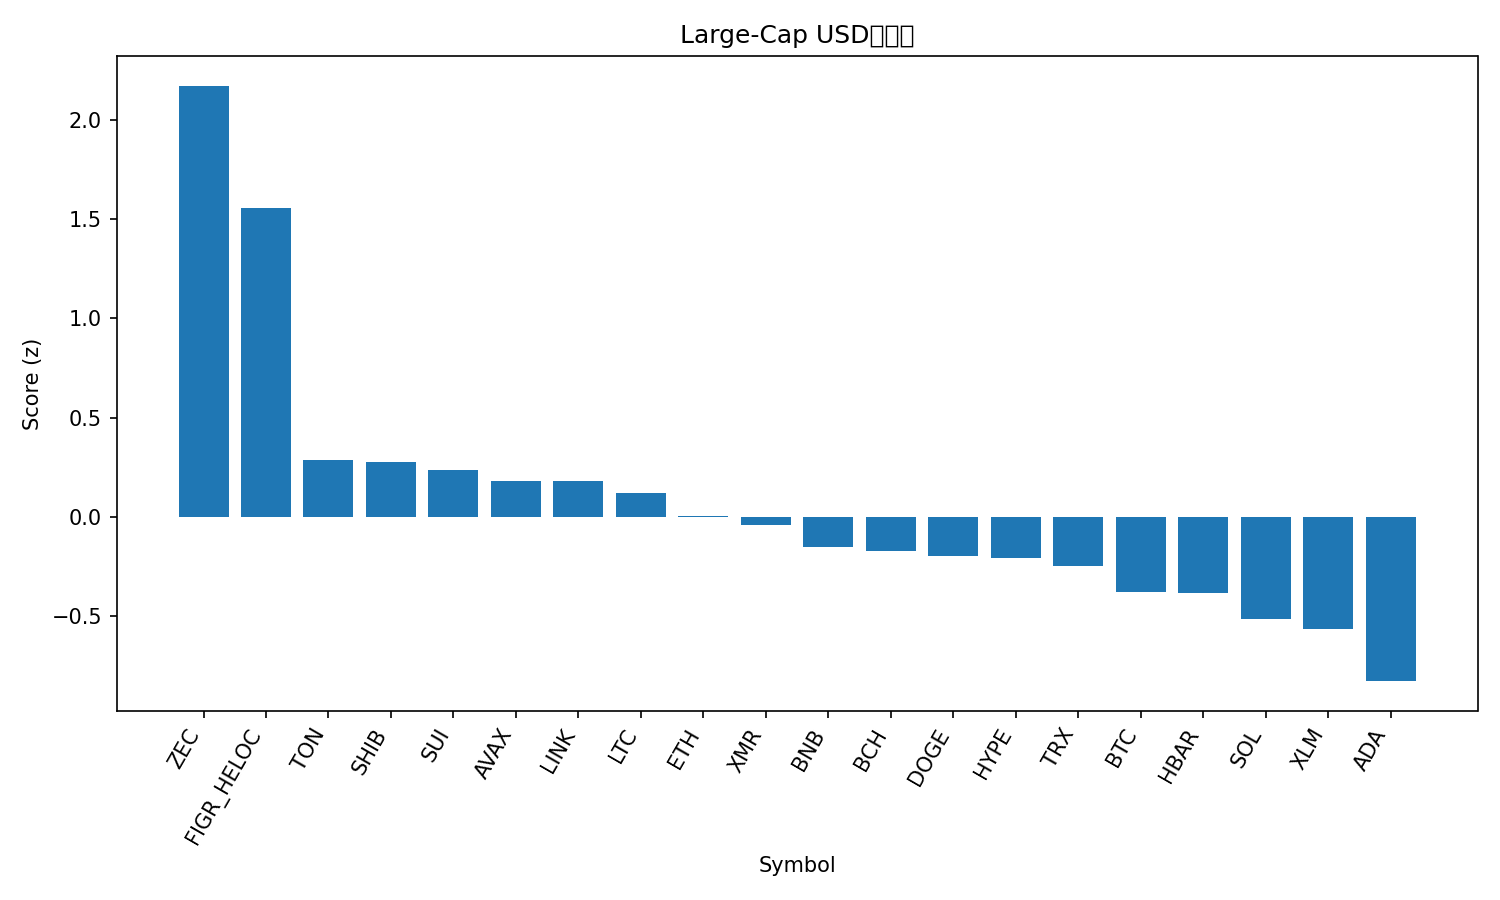

The file beside this chart, header and first rows:
rank, name, symbol, price, pct_1h, pct_24h, pct_7d, pct_1h_vs_btc, pct_24h_vs_btc, pct_7d_vs_btc, market_cap_rank, market_cap, volume_usd, score
1, Zcash, ZEC, 419.1, 0.1576, 10.19, 53.31, 0.2125, 9.324, 54.32, 32, 6863817826, 1278013889, 2.171
2, Figure Heloc, FIGR_HELOC, 1.05, 0.3631, 1.493, 111.6, 0.418, 0.6298, 112.6, 13, 14059879701, 91602788, 1.556
3, Toncoin, TON, 2.32, 0.1086, 2.279, 7.493, 0.1635, 1.416, 8.508, 35, 5842723044, 183271992, 0.2867
4, Shiba Inu, SHIB, 1.017e-05, 0.126, 2.29, 0.249, 0.1809, 1.427, 1.264, 34, 5994239568, 110607836, 0.276
5, Sui, SUI, 2.38, 0.1544, 1.92, -5.465, 0.2093, 1.057, -4.45, 25, 8755548683, 567798631, 0.2377
6, Avalanche, AVAX, 18.6, 0.01835, 3.445, -4.579, 0.07325, 2.582, -3.564, 28, 7937841224, 297113055, 0.1833
7, Chainlink, LINK, 17.18, 0.1852, 1.134, -4.568, 0.2401, 0.2714, -3.553, 16, 11962961075, 456650218, 0.1788
8, Litecoin, LTC, 99.38, -0.1271, 4.729, 3.368, -0.07219, 3.866, 4.383, 30, 7599386007, 639689510, 0.1187
9, Ethereum, ETH, 3876, 0.1302, 0.5322, -1.452, 0.1851, -0.3307, -0.4373, 2, 467865056063, 16077079209, 0.006805
10, Monero, XMR, 340.6, -0.1241, 3.891, 1.697, -0.06919, 3.028, 2.711, 33, 6267074947, 150585238, -0.03819
11, BNB, BNB, 1094, 0.03391, 1.217, -1.585, 0.08881, 0.3539, -0.5705, 4, 150610245554, 1231122205, -0.1509
12, Bitcoin Cash, BCH, 554.2, -0.03262, 1.577, 9.202, 0.02228, 0.7136, 10.22, 18, 11053510392, 307195911, -0.171
13, Dogecoin, DOGE, 0.187, 0.05167, 0.8647, -5.023, 0.1066, 0.001732, -4.008, 9, 28347980626, 892763483, -0.1977
14, Hyperliquid, HYPE, 44.14, -0.1457, 3.017, 7.039, -0.09083, 2.154, 8.054, 17, 11947089844, 437428895, -0.2059
15, TRON, TRX, 0.2974, 0.02204, 0.791, -0.2339, 0.07694, -0.07193, 0.781, 10, 28144643139, 424300043, -0.2488
16, Bitcoin, BTC, 110252, -0.0549, 0.8629, -1.015, 0.0, 0.0, 0.0, 1, 2198328352623, 28695491019, -0.3761
17, Hedera, HBAR, 0.2002, -0.2773, 3.455, 15.75, -0.2224, 2.592, 16.77, 27, 8499407859, 350048026, -0.3837
18, Solana, SOL, 185.4, -0.01205, -0.1588, -3.363, 0.04285, -1.022, -2.348, 6, 102423550231, 3201524128, -0.5154
19, Stellar, XLM, 0.3058, -0.1107, 1.106, -6.418, -0.05583, 0.2434, -5.403, 20, 9795852484, 132417134, -0.565
20, Cardano, ADA, 0.6108, -0.2137, 1.058, -6.768, -0.1588, 0.1955, -5.753, 11, 22340909674, 535586998, -0.8267
21, XRP, XRP, 2.5, -0.3257, -0.7731, -3.541, -0.2708, -1.636, -2.526, 5, 150165049385, 2172507821, -1.398
